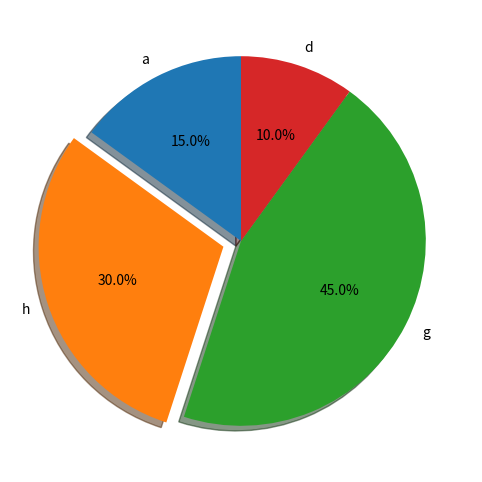

The script that saved this image:
import matplotlib.pyplot as plt
import numpy as np

labels = ['a','h','g','d']
size = [15,30,45,10]
explode = (0,0.1,0,0)

fig = plt.figure(figsize=(9,6))

ax1 = fig.add_subplot(111)
ax1.pie(size, explode=explode,labels=labels, autopct='%1.1f%%', shadow=True, startangle=90)

fig.savefig("img.png")